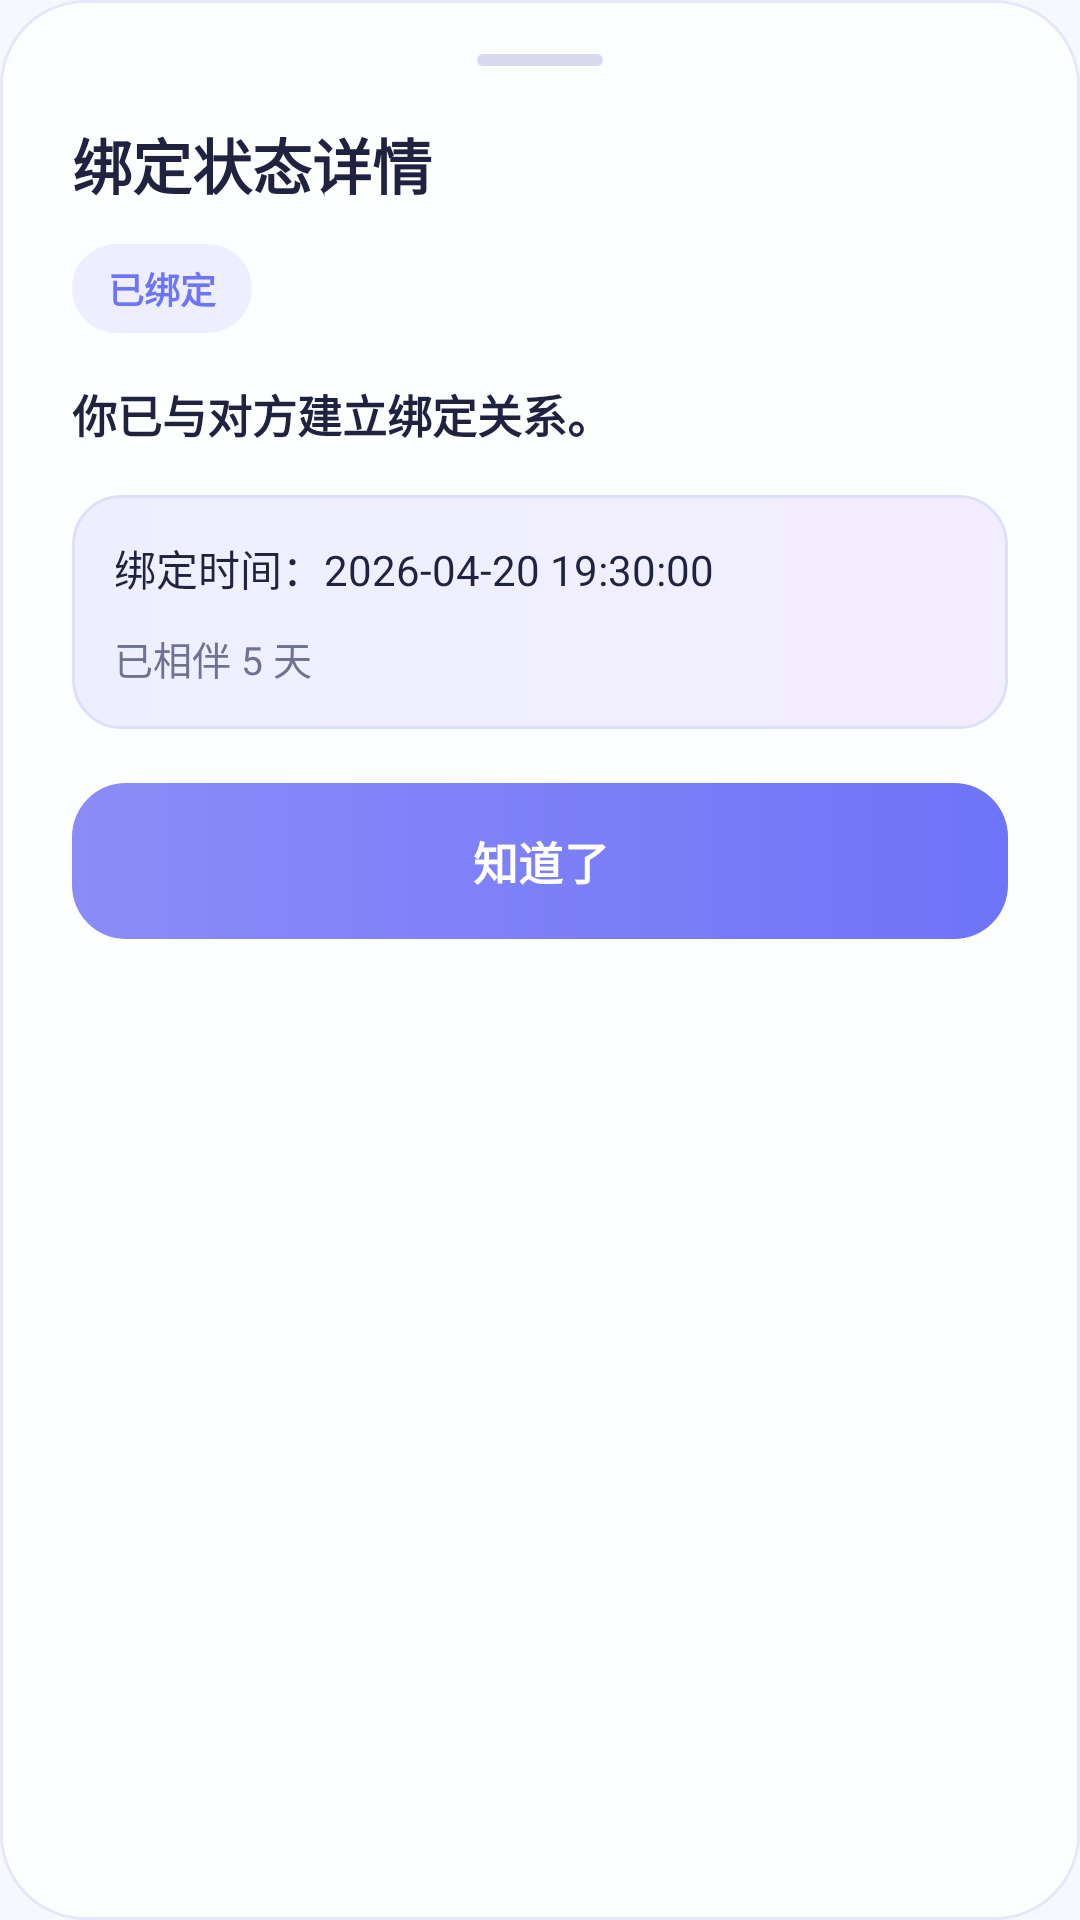

Reconstruct the res/layout file that produces this screen, plus the resources it refers to.
<!-- AndroidManifest.xml: application theme Theme.NestChat -->
<!-- res/layout/layout_relation_status_dialog.xml -->
<?xml version="1.0" encoding="utf-8"?>
<LinearLayout xmlns:android="http://schemas.android.com/apk/res/android"
    xmlns:app="http://schemas.android.com/apk/res-auto"
    android:layout_width="match_parent"
    android:layout_height="wrap_content"
    android:background="@drawable/bg_card_surface"
    android:orientation="vertical"
    android:paddingStart="24dp"
    android:paddingTop="18dp"
    android:paddingEnd="24dp"
    android:paddingBottom="26dp">

    <View
        android:layout_width="42dp"
        android:layout_height="4dp"
        android:layout_gravity="center_horizontal"
        android:background="@drawable/bg_chat_sheet_handle" />

    <TextView
        android:id="@+id/tvDialogTitle"
        android:layout_width="wrap_content"
        android:layout_height="wrap_content"
        android:layout_marginTop="18dp"
        android:text="绑定状态详情"
        android:textColor="@color/text_primary"
        android:textSize="20sp"
        android:textStyle="bold" />

    <TextView
        android:id="@+id/tvDialogStatusChip"
        android:layout_width="wrap_content"
        android:layout_height="wrap_content"
        android:layout_marginTop="12dp"
        android:background="@drawable/bg_mine_mood_badge"
        android:paddingStart="12dp"
        android:paddingTop="6dp"
        android:paddingEnd="12dp"
        android:paddingBottom="6dp"
        android:text="已绑定"
        android:textColor="@color/brand_primary_dark"
        android:textSize="12sp"
        android:textStyle="bold" />

    <TextView
        android:id="@+id/tvDialogPrimary"
        android:layout_width="match_parent"
        android:layout_height="wrap_content"
        android:layout_marginTop="16dp"
        android:text="你已与对方建立绑定关系。"
        android:textColor="@color/text_primary"
        android:textSize="15sp"
        android:textStyle="bold" />

    <LinearLayout
        android:layout_width="match_parent"
        android:layout_height="wrap_content"
        android:layout_marginTop="16dp"
        android:background="@drawable/bg_secondary_action_button"
        android:orientation="vertical"
        android:padding="14dp">

        <TextView
            android:id="@+id/tvDialogSecondary"
            android:layout_width="match_parent"
            android:layout_height="wrap_content"
            android:text="绑定时间：2026-04-20 19:30:00"
            android:textColor="@color/text_primary"
            android:textSize="14sp" />

        <TextView
            android:id="@+id/tvDialogHint"
            android:layout_width="match_parent"
            android:layout_height="wrap_content"
            android:layout_marginTop="10dp"
            android:text="已相伴 5 天"
            android:textColor="@color/text_secondary"
            android:textSize="13sp" />
    </LinearLayout>

    <com.google.android.material.button.MaterialButton
        android:id="@+id/btnCloseRelationStatusDialog"
        android:layout_width="match_parent"
        android:layout_height="52dp"
        android:layout_marginTop="18dp"
        android:background="@drawable/bg_login_button"
        android:text="知道了"
        android:textAllCaps="false"
        android:textColor="@color/white"
        android:textSize="15sp"
        android:textStyle="bold"
        app:backgroundTint="@null" />
</LinearLayout>
<!-- resources referenced by this layout -->
<resources>
  <color name="brand_primary_dark">#FF6E74F7</color>
  <color name="text_primary">#FF1F2340</color>
  <color name="text_secondary">#FF6D7391</color>
  <color name="white">#FFFFFFFF</color>
  <!-- drawable bg_card_surface (drawable) -->
  <?xml version="1.0" encoding="utf-8"?>
  <shape xmlns:android="http://schemas.android.com/apk/res/android">
      <solid android:color="@color/surface_card" />
      <corners android:radius="28dp" />
      <stroke
          android:width="1dp"
          android:color="#E6E8F7" />
  </shape>
  <!-- drawable bg_chat_sheet_handle (drawable) -->
  <?xml version="1.0" encoding="utf-8"?>
  <shape xmlns:android="http://schemas.android.com/apk/res/android">
      <solid android:color="#FFD7DAEC" />
      <corners android:radius="2dp" />
  </shape>
  <!-- drawable bg_login_button (drawable) -->
  <?xml version="1.0" encoding="utf-8"?>
  <shape xmlns:android="http://schemas.android.com/apk/res/android">
      <gradient
          android:angle="0"
          android:endColor="@color/brand_primary_dark"
          android:startColor="@color/brand_primary" />
      <corners android:radius="18dp" />
  </shape>
  <!-- drawable bg_mine_mood_badge (drawable) -->
  <?xml version="1.0" encoding="utf-8"?>
  <shape xmlns:android="http://schemas.android.com/apk/res/android">
      <solid android:color="@color/brand_soft_fill" />
      <corners android:radius="16dp" />
  </shape>
  <!-- drawable bg_secondary_action_button (drawable) -->
  <?xml version="1.0" encoding="utf-8"?>
  <shape xmlns:android="http://schemas.android.com/apk/res/android">
      <gradient
          android:angle="0"
          android:endColor="@color/brand_soft_fill_end"
          android:startColor="@color/brand_soft_fill" />
      <corners android:radius="16dp" />
      <stroke
          android:width="1dp"
          android:color="@color/third_button_stroke" />
  </shape>
  <style name="Theme.NestChat" parent="Base.Theme.NestChat" />
  <color name="surface_card">#FDFDFFFF</color>
  <color name="brand_primary">#FF8B8CF8</color>
  <color name="brand_soft_fill">#FFEDEFFF</color>
  <color name="brand_soft_fill_end">#FFF3EEFF</color>
  <color name="third_button_stroke">#FFDCE1F8</color>
  <style name="Base.Theme.NestChat" parent="Theme.Material3.DayNight.NoActionBar">
          <item name="colorPrimary">@color/brand_primary</item>
          <item name="colorSecondary">@color/brand_secondary</item>
          <item name="android:windowBackground">@color/page_background</item>
          <item name="android:statusBarColor">@android:color/transparent</item>
          <item name="android:navigationBarColor">@color/page_background</item>
          <item name="android:windowLightStatusBar">true</item>
          <item name="android:windowLightNavigationBar">true</item>
      </style>
  <color name="brand_secondary">#FFA9B6FF</color>
  <color name="page_background">#FFF7F8FF</color>
</resources>
